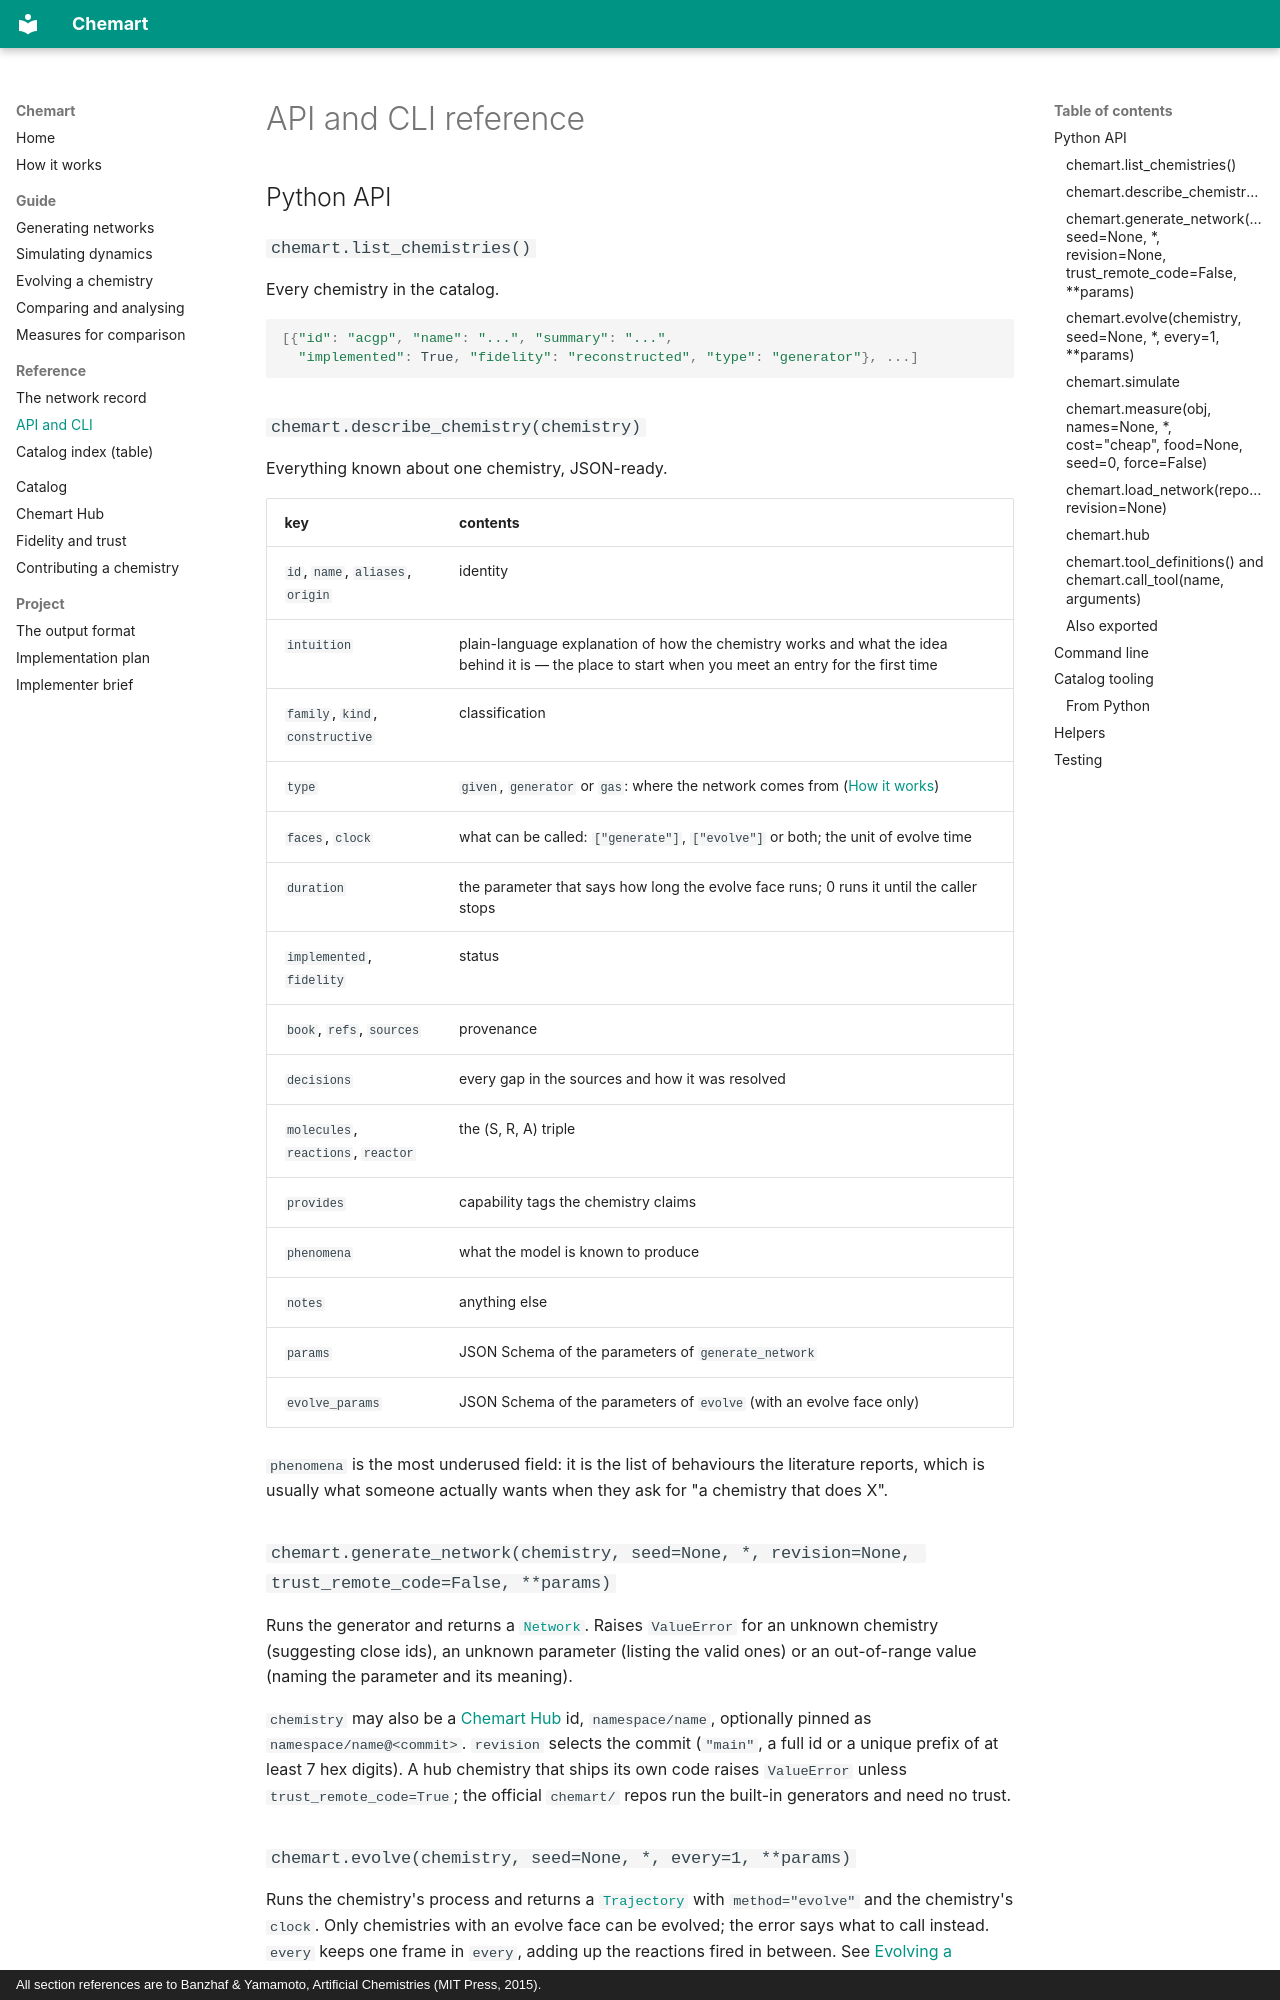

repository: MarcoTuc/Chemart · page: reference/api/index.html · generator: mkdocs · copyright: All section references are to Banzhaf & Yamamoto, Artificial Chemistries (MIT Press, 2015).

# API and CLI reference

## Python API

### `chemart.list_chemistries()`

Every chemistry in the catalog.

```python
[{"id": "acgp", "name": "...", "summary": "...",
  "implemented": True, "fidelity": "reconstructed", "type": "generator"}, ...]
```

### `chemart.describe_chemistry(chemistry)`

Everything known about one chemistry, JSON-ready.

| key | contents |
|---|---|
| `id`, `name`, `aliases`, `origin` | identity |
| `intuition` | plain-language explanation of how the chemistry works and what the idea behind it is — the place to start when you meet an entry for the first time |
| `family`, `kind`, `constructive` | classification |
| `type` | `given`, `generator` or `gas`: where the network comes from ([How it works](../concepts.md#three-types-of-chemistry)) |
| `faces`, `clock` | what can be called: `["generate"]`, `["evolve"]` or both; the unit of evolve time |
| `duration` | the parameter that says how long the evolve face runs; 0 runs it until the caller stops |
| `implemented`, `fidelity` | status |
| `book`, `refs`, `sources` | provenance |
| `decisions` | every gap in the sources and how it was resolved |
| `molecules`, `reactions`, `reactor` | the (S, R, A) triple |
| `provides` | capability tags the chemistry claims |
| `phenomena` | what the model is known to produce |
| `notes` | anything else |
| `params` | JSON Schema of the parameters of `generate_network` |
| `evolve_params` | JSON Schema of the parameters of `evolve` (with an evolve face only) |

`phenomena` is the most underused field: it is the list of behaviours the
literature reports, which is usually what someone actually wants when they ask
for "a chemistry that does X".

### `chemart.generate_network(chemistry, seed=None, *, revision=None, trust_remote_code=False, **params)`

Runs the generator and returns a [`Network`](record.md). Raises `ValueError`
for an unknown chemistry (suggesting close ids), an unknown parameter (listing
the valid ones) or an out-of-range value (naming the parameter and its
meaning).

`chemistry` may also be a [Chemart Hub](../hub.md) id, `namespace/name`,
optionally pinned as `namespace/name@<commit>`. `revision` selects the commit
(`"main"`, a full id or a unique prefix of at least 7 hex digits). A hub
chemistry that ships its own code raises `ValueError` unless
`trust_remote_code=True`; the official `chemart/` repos run the built-in
generators and need no trust.

### `chemart.evolve(chemistry, seed=None, *, every=1, **params)`

Runs the chemistry's process and returns a
[`Trajectory`](record.md#the-trajectory-record) with `method="evolve"` and the
chemistry's `clock`. Only chemistries with an evolve face can be evolved; the
error says what to call instead. `every` keeps one frame in `every`, adding up
the reactions fired in between. See [Evolving a chemistry](../guide/evolving.md).

`chemart.evolve_frames(chemistry, seed=None, *, every=1, **params)` is the same
run as a generator of frames, for live use; its return value is the observed
network. Setting the chemistry's `duration` parameter to 0 runs the process
until you stop reading it; `evolve` refuses that, since the whole trajectory
would never arrive.

### `chemart.simulate`

`ode(net, t_end, *, rates=None, x0=None, points=200, solver="LSODA", seed=None, temperature=None, gas_constant=None, fill_only=False)`
and `ssa(net, t_end, *, rates=None, x0=None, volume=1, avogadro=1, points=200, seed=None, max_events=10**6, ...)`
return a `Trajectory`; `assign(net, rates=, x0=, rng=, fill_only=)` returns the
rated network. A network that cannot be simulated raises `NotSimulable`,
naming what is missing. See [Simulating dynamics](../guide/simulating.md).
